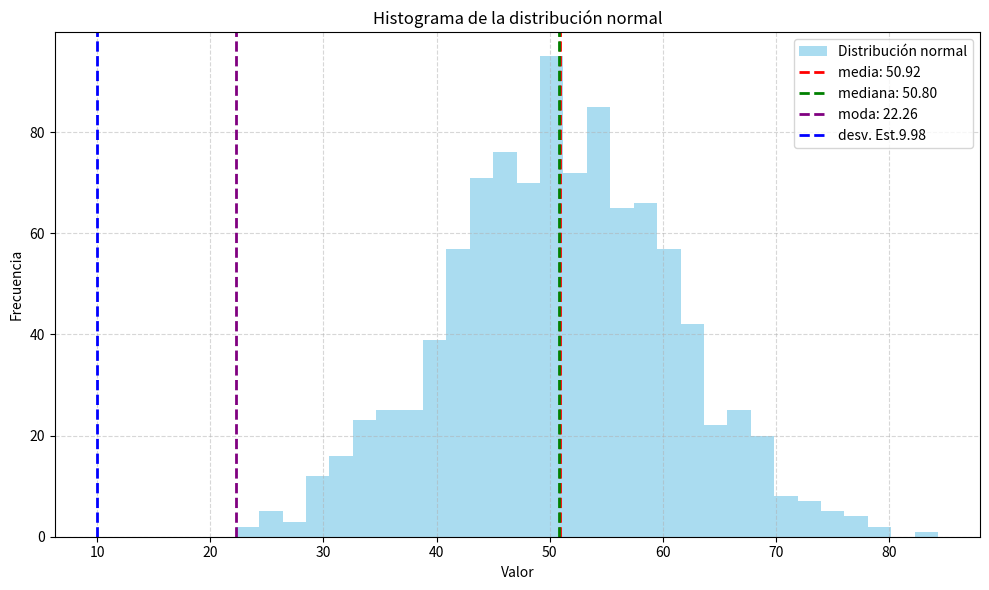

Generate this figure with matplotlib:
import numpy as np
import matplotlib.pyplot as plt
#scipy(abreviatura de scientific python) calcula métricas estadísticas como
# media, mediana, moda, desviación estandar y percentiles
from scipy import stats 

#loc define la media de la distribución normal
#scale define la  desviación estandar
#size cuantos números se generarán
data=np.random.normal(loc=50, scale=10, size=1000)
#calcularemos datos estadísticos básicos
media=np.mean(data)# media
mediana=np.median(data)# mediana
#en versiones antiguas de scipy la moda se calcula asi:
#moda = stats.mode(data)[0][0]
moda=stats.mode(data,keepdims=True).mode[0]
#stats es una función de la librería scipy que calcula la moda
#keepdims=True indica que se deben conservar las dimensiones originales
#del arreglo al que se le calculará la moda
desviacion_estandar=np.std(data)
#imprimiremos la información
print(f'Media: {media:.2f}')
print(f'Mediana: {mediana:.2f}')
print(f'Moda: {moda:.2f}')
print(f'Desviación Estándar: {desviacion_estandar:.2f}')
#visualizaremos el histograma de la distribución normal
plt.figure(figsize=(10,6))
plt.hist(data,bins=30,color='skyblue',alpha=0.7,label='Distribución normal')
#bins =controla la cantidad de intervalos en los que se agrupan los datos
plt.axvline(media,color='red',linestyle='--',linewidth=2,label=f'media: {media:.2f}')
plt.axvline(mediana,color='green',linestyle='--', linewidth=2,label=f'mediana: {mediana:.2f}')
plt.axvline(moda,color='purple',linestyle='--',linewidth=2,label=f'moda: {moda:.2f}')
plt.axvline(desviacion_estandar,color='blue',linestyle='--',linewidth=2,
            label=f'desv. Est.{desviacion_estandar:.2f}')
plt.title('Histograma de la distribución normal')
plt.xlabel('Valor')
plt.ylabel('Frecuencia')
plt.legend()
plt.grid(True,alpha=0.5,linestyle='--')
plt.tight_layout()
plt.show()